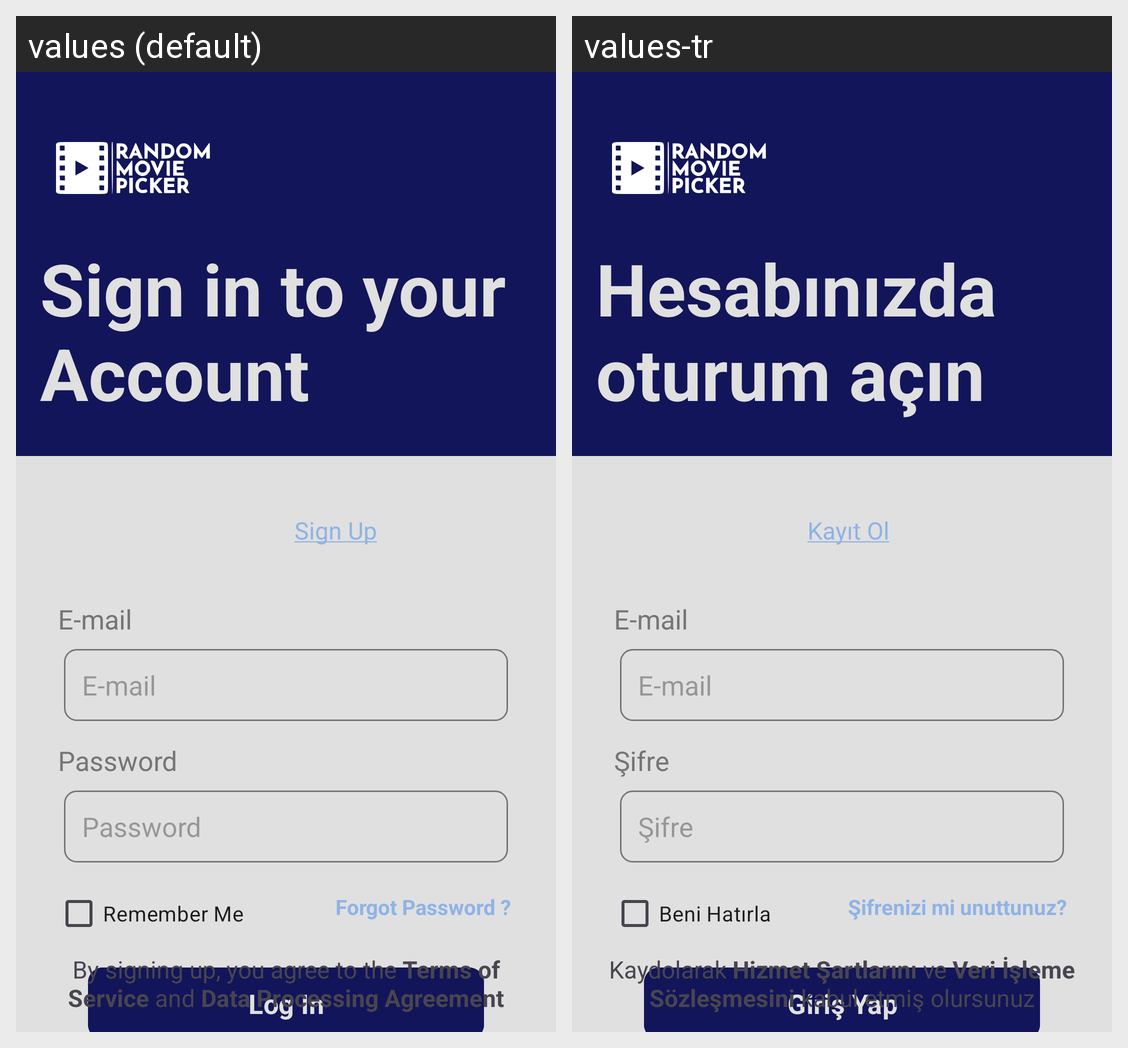

Locale-by-locale string values for the Android screen shown in this grid:
Android screen res/layout/activity_main.xml rendered under 2 locales, left to right: values (default), values-tr. Device: Nexus 5 (rendered at 1080×1920; each locale shown at half size, 540×960, under a caption strip naming it); theme Theme.Randomovie.
Strings drawn on this screen, with the default value and each locale's value (text and hints the layout hard-codes, and strings that could not be matched under every locale, appear in the picture but are not listed):

sign_in_to_your_account
  values: Sign in to your Account
  values-tr: Hesabınızda oturum açın

sign_up
  values: Sign Up
  values-tr: Kayıt Ol

e_mail
  values: E-mail
  values-tr: E-mail

password
  values: Password
  values-tr: Şifre

remember_me
  values: Remember Me
  values-tr: Beni Hatırla

forgot_password
  values: Forgot Password ?
  values-tr: Şifrenizi mi unuttunuz?

login
  values: Log In
  values-tr: Giriş Yap

security_description
  values: By signing up, you agree to the Terms of Service and Data Processing Agreement
  values-tr: Kaydolarak Hizmet Şartlarını ve Veri İşleme Sözleşmesini kabul etmiş olursunuz
